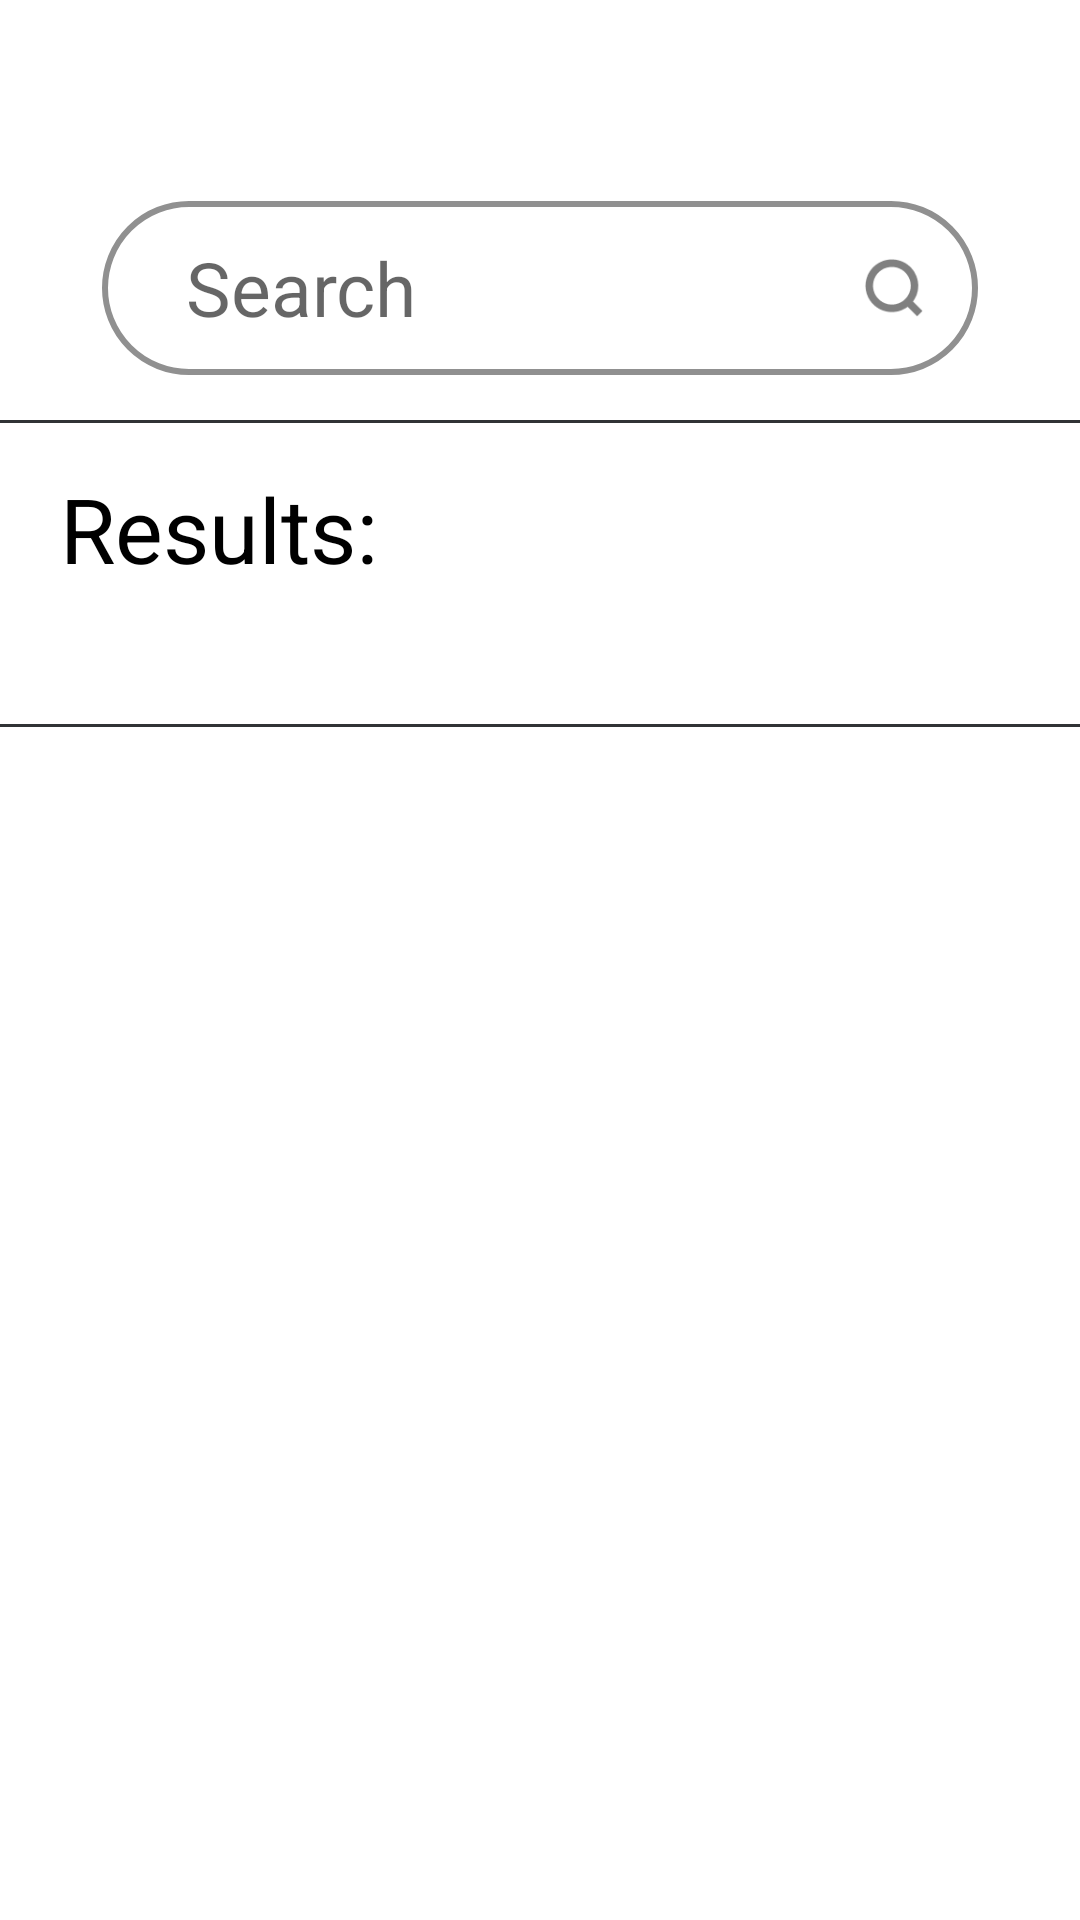

Layout XML and referenced resources for this Android screen:
<!-- AndroidManifest.xml: application theme Theme.BuildersApp -->
<!-- res/layout/fragment_search.xml -->
<?xml version="1.0" encoding="utf-8"?>
<ScrollView xmlns:android="http://schemas.android.com/apk/res/android"
    xmlns:tools="http://schemas.android.com/tools"
    android:layout_width="match_parent"
    android:layout_height="wrap_content"
    tools:context=".SearchFragment">

    <LinearLayout
        android:layout_width="match_parent"
        android:layout_height="wrap_content"
        android:orientation="vertical">

        <LinearLayout
            android:layout_width="match_parent"
            android:layout_height="wrap_content"
            android:gravity="center_horizontal"
            android:orientation="vertical">

            <RelativeLayout
                android:layout_width="292dp"
                android:layout_height="58dp"
                android:layout_marginTop="67dp"
                android:background="@drawable/rectangle_8">

                <EditText
                    android:layout_width="wrap_content"
                    android:layout_height="wrap_content"
                    android:layout_centerVertical="true"
                    android:layout_marginStart="28dp"
                    android:background="#00ffffff"
                    android:hint="Search"
                    android:textColor="#5e5e5e"
                    android:textSize="25sp" />

                <ImageView
                    android:layout_width="20dp"
                    android:layout_height="20dp"
                    android:layout_alignParentEnd="true"
                    android:layout_alignParentRight="true"
                    android:layout_centerVertical="true"
                    android:layout_marginEnd="18dp"
                    android:layout_marginRight="18dp"
                    android:alpha="0.5"
                    android:src="@drawable/ic_search_unselected" />

            </RelativeLayout>

            <View
                android:layout_width="match_parent"
                android:layout_height="1dp"
                android:layout_marginTop="15dp"
                android:background="@drawable/bg_line" />

            <TextView
                android:layout_width="wrap_content"
                android:layout_height="wrap_content"
                android:layout_gravity="start"
                android:layout_marginStart="20dp"
                android:layout_marginLeft="20dp"
                android:layout_marginTop="15dp"
                android:gravity="center"
                android:text="Results:"
                android:textColor="@color/searchresulttext"
                android:textSize="30sp" />

            <androidx.recyclerview.widget.RecyclerView
                android:id="@+id/recyclerviewHome1_search"
                android:layout_width="match_parent"
                android:layout_height="wrap_content"
                android:layout_margin="15dp" />

            <View
                android:layout_width="match_parent"
                android:layout_height="1dp"
                android:layout_marginTop="15dp"
                android:background="@drawable/bg_line" />

        </LinearLayout>

    </LinearLayout>

</ScrollView>
<!-- resources referenced by this layout -->
<resources>
  <color name="searchresulttext">#000000</color>
  <!-- drawable bg_line (drawable) -->
  <?xml version="1.0" encoding="utf-8"?>
  <selector xmlns:android="http://schemas.android.com/apk/res/android">
  
      <item>
  
          <shape android:shape="rectangle">
              <solid android:color="@color/lightBlack"/>
          </shape>
  
      </item>
  
  </selector>
  <!-- drawable ic_search_unselected: png bitmap (drawable, 968 bytes) -->
  <!-- drawable rectangle_8 (drawable) -->
  <?xml version="1.0" encoding="utf-8"?>
  <selector xmlns:android="http://schemas.android.com/apk/res/android">
  <item>
      <shape android:shape="rectangle">
          <solid android:color="@color/white"/>
          <stroke android:color="#909090" android:width="2dp"/>
          <corners android:radius="37dp"/>
  
      </shape>
  </item>
  </selector>
  <style name="Theme.BuildersApp" parent="Theme.MaterialComponents.DayNight.NoActionBar">
          
          <item name="colorPrimary">@color/purple_500</item>
          <item name="colorPrimaryVariant">#32ce62</item>
          <item name="colorOnPrimary">@color/white</item>
          
          <item name="colorSecondary">@color/teal_200</item>
          <item name="colorSecondaryVariant">@color/teal_700</item>
          <item name="colorOnSecondary">@color/black</item>
          
          <item name="android:statusBarColor" tools:targetApi="l">?attr/colorPrimaryVariant</item>
          
      </style>
  <color name="lightBlack">#313335</color>
  <color name="white">#ffffff</color>
  <color name="purple_500">#FF6200EE</color>
  <color name="teal_200">#FF03DAC5</color>
  <color name="teal_700">#FF018786</color>
  <color name="black">#000000</color>
</resources>
